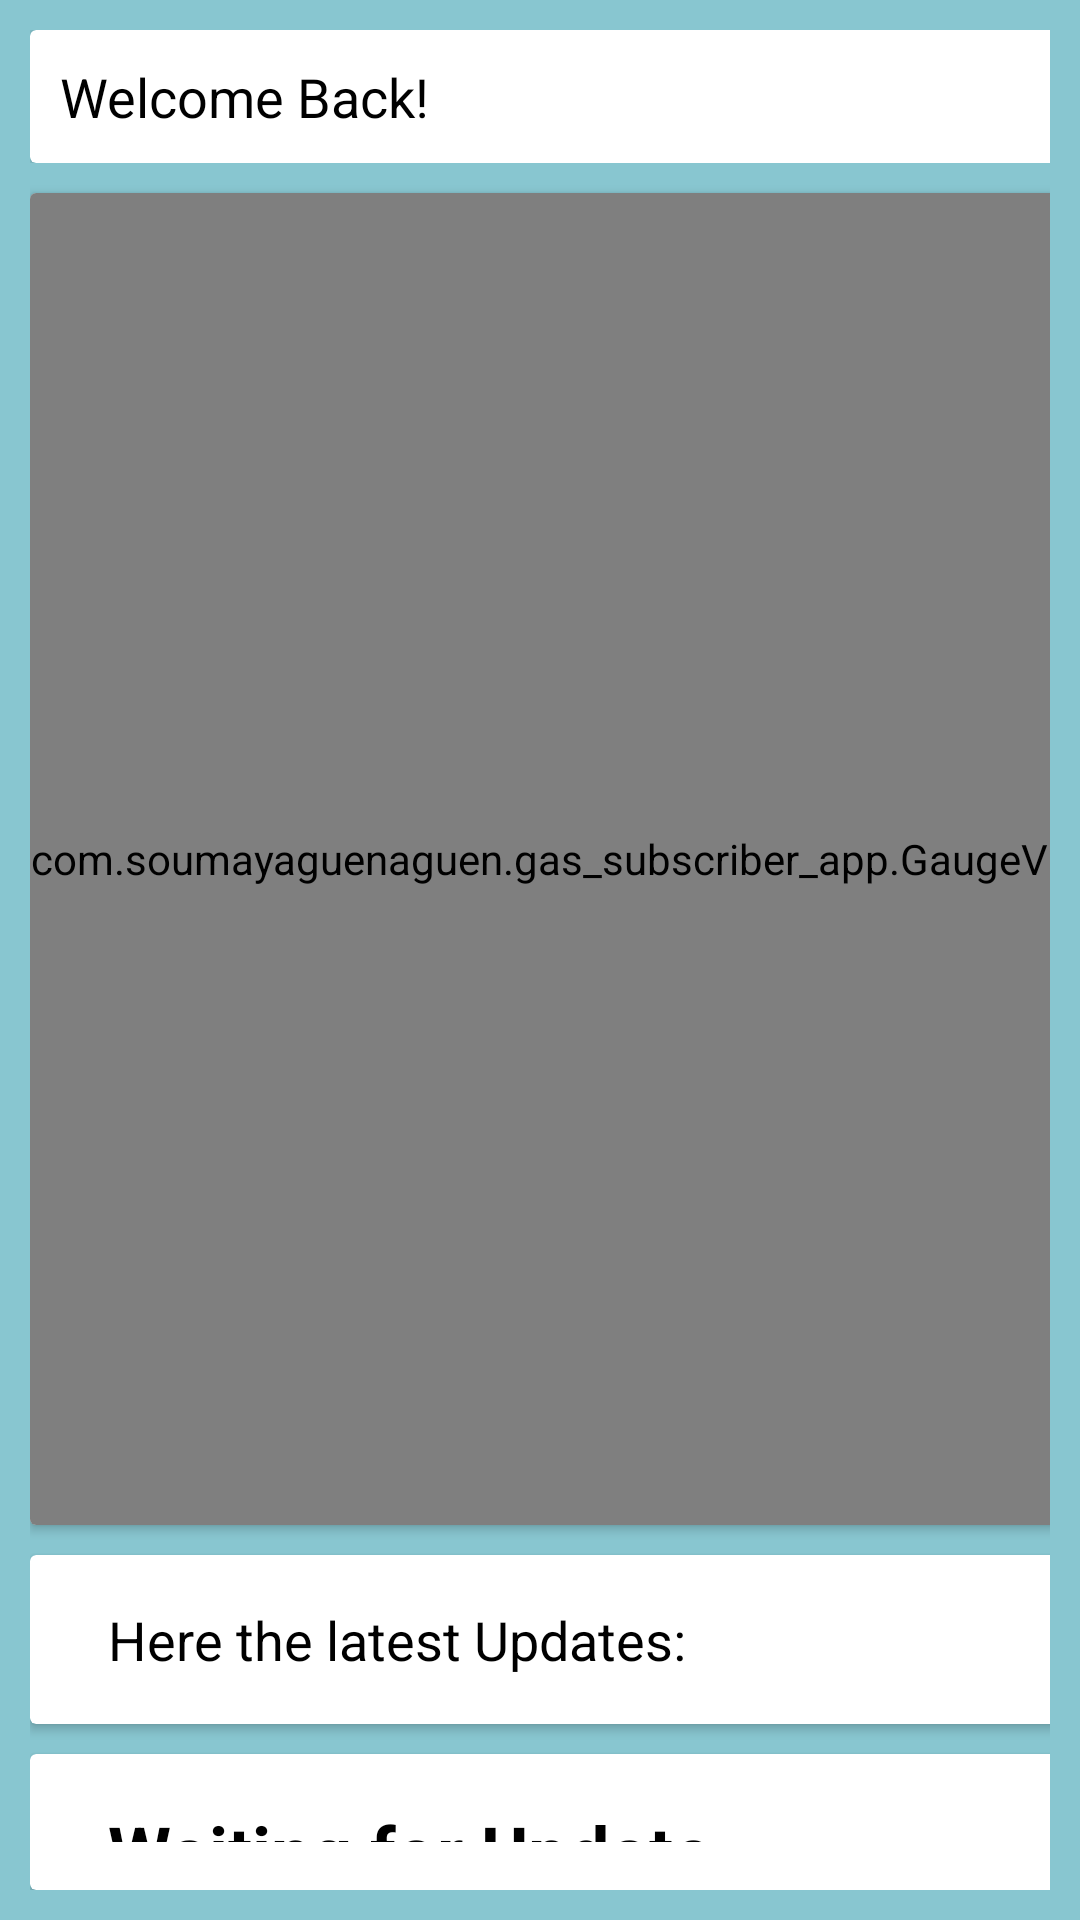

The Android layout XML behind this screen, and the referenced resources:
<!-- AndroidManifest.xml: application theme Theme.Gas_Subscriber_App -->
<!-- res/layout/activity_main.xml -->
<?xml version="1.0" encoding="utf-8"?>
<RelativeLayout
    xmlns:android="http://schemas.android.com/apk/res/android"
    xmlns:tools="http://schemas.android.com/tools"
    android:layout_width="match_parent"
    android:layout_height="match_parent"
    xmlns:app="http://schemas.android.com/apk/res-auto"
    tools:context=".MainActivity"
    android:background="@color/light_teal">

    <LinearLayout
        android:layout_width="wrap_content"
        android:layout_height="wrap_content"
        android:orientation="vertical"
        android:padding="10dp"
        android:layout_centerInParent="true">
<LinearLayout
    android:layout_width="match_parent"
    android:layout_height="match_parent"
    android:orientation="horizontal">
    <androidx.cardview.widget.CardView
        android:layout_width="384dp"
        android:layout_height="wrap_content"
        android:elevation="4dp">
    <TextView
        android:id="@+id/welcome"
        android:layout_width="match_parent"
        android:layout_height="wrap_content"
        android:text="Welcome Back!"
        android:padding="10dp"
        android:textColor="@android:color/black"
        android:textSize="18sp" />
        <ImageButton
            android:id="@+id/imageButton"
            android:layout_width="wrap_content"
            android:layout_height="wrap_content"
            android:layout_marginStart="340dp"
            android:backgroundTint="@color/light_teal"
            app:srcCompat="@drawable/ic_baseline_logout_24"
            android:onClick="onChangeBrokerButtonClick"/>
    </androidx.cardview.widget.CardView>
</LinearLayout>

        <androidx.cardview.widget.CardView
            android:layout_width="384dp"
            android:layout_height="wrap_content"
            android:layout_marginTop="10dp"
            android:elevation="4dp">

            <com.soumayaguenaguen.gas_subscriber_app.GaugeView
                android:id="@+id/GaugeView"
                android:layout_width="wrap_content"
                android:layout_height="444dp"
                android:layout_centerHorizontal="true">
            </com.soumayaguenaguen.gas_subscriber_app.GaugeView>

        </androidx.cardview.widget.CardView>

        <androidx.cardview.widget.CardView
            android:layout_width="384dp"
            android:layout_height="wrap_content"
            android:layout_marginTop="10dp"
            android:elevation="4dp">

            <TextView
                android:id="@+id/cardText"
                android:layout_width="match_parent"
                android:layout_height="wrap_content"
                android:padding="16dp"
                android:layout_marginStart="10dp"
                android:text="Here the latest Updates:"
                android:textColor="@android:color/black"
                android:textSize="18sp" />
        </androidx.cardview.widget.CardView>
        <androidx.cardview.widget.CardView
            android:layout_width="384dp"
            android:layout_height="wrap_content"
            android:layout_marginTop="10dp"
            android:elevation="4dp">
            <TextView
                android:id="@+id/maintext"
                android:layout_width="wrap_content"
                android:layout_height="wrap_content"
                android:text="@string/waiting_for_update"
                android:textColor="@color/black"
                android:layout_marginStart="10dp"
                android:padding="16dp"
                android:textSize="24sp"
                android:textStyle="bold" />
        </androidx.cardview.widget.CardView>

    </LinearLayout>
</RelativeLayout>
<!-- resources referenced by this layout -->
<resources>
  <color name="black">#FF000000</color>
  <color name="light_teal">#88C6D0</color>
  <string name="waiting_for_update">Waiting for Update...</string>
  <style name="Theme.Gas_Subscriber_App" parent="Theme.MaterialComponents.DayNight.NoActionBar">
          
          <item name="colorPrimary">@color/light_teal</item>
          <item name="colorPrimaryVariant">@color/light_teal</item>
          <item name="colorOnPrimary">@color/white</item>
          
          <item name="colorSecondary">@color/light_sugar</item>
          <item name="colorSecondaryVariant">@color/light_sugar</item>
          <item name="colorOnSecondary">@color/black</item>
          
          <item name="android:statusBarColor">?attr/colorPrimaryVariant</item>
          
      </style>
  <color name="white">#FFFFFFFF</color>
  <color name="light_sugar">#FDFDE3</color>
</resources>
